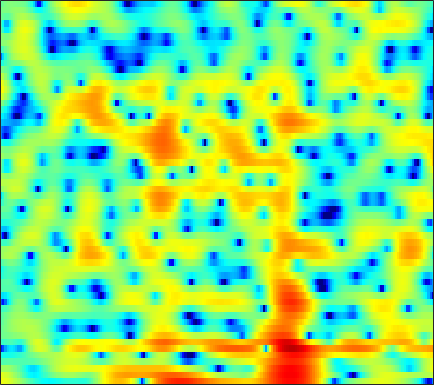

Values plotted in this chart, from the file beside it:
4.58, 4.4549, 4.2135, 3.9016, 3.6191, 3.1644, 2.6504, 2.227, 1.6219, 0.95444, 0.24022, -0.30278, -1.0396, -1.7856, -2.3527, -3.0713, -3.7049, -4.1175, -4.5915, -4.9827, -5.2541, -5.4167, -5.4971, -5.4353
4.041, 3.825, 3.469, 3.025, 2.631, 2.025, 1.315, 0.7166, -0.1653, -1.143, -2.192, -3.01, -4.082, -5.02, -5.544, -5.892, -5.773, -5.432, -4.748, -3.934, -3.113, -2.522, -1.783, -1.113
1.245, 1.29, 1.24, 1.073, 0.8705, 0.4894, -0.01771, -0.4862, -1.226, -2.096, -3.124, -3.973, -5.16, -6.252, -6.859, -7.1, -6.586, -5.822, -4.57, -3.269, -2.053, -1.22, -0.2198, 0.6539
-2.125, -1.989, -1.873, -1.815, -1.803, -1.812, -1.857, -1.9, -1.96, -2.018, -2.054, -2.074, -2.048, -1.97, -1.869, -1.671, -1.398, -1.15, -0.7703, -0.3492, 0.09384, 0.4363, 0.8877, 1.322
-4.36, -4.531, -4.628, -4.615, -4.532, -4.364, -4.149, -3.951, -3.63, -3.237, -2.756, -2.353, -1.792, -1.225, -0.8251, -0.3177, 0.1341, 0.4243, 0.7545, 1.015, 1.226, 1.36, 1.509, 1.659
-15.25, -12.88, -9.265, -7.193, -6.389, -6.148, -6.779, -7.707, -9.147, -9.169, -6.842, -4.64, -2.082, -0.06644, 1.125, 2.312, 3.117, 3.495, 3.727, 3.637, 3.236, 2.722, 1.766, 0.5581
-2.966, -2.996, -2.736, -2.421, -2.304, -2.373, -2.744, -3.139, -3.622, -3.551, -2.624, -1.535, 0.0358, 1.43, 2.292, 3.154, 3.686, 3.863, 3.797, 3.38, 2.616, 1.781, 0.2801, -1.686
-0.9813, -0.825, -0.5946, -0.3583, -0.2007, -0.005361, 0.1703, 0.3079, 0.5064, 0.7398, 1.024, 1.264, 1.585, 1.868, 2.04, 2.16, 2.145, 2.024, 1.718, 1.237, 0.581, -0.007108, -0.903, -1.874
-1.241, -0.7597, -0.2024, 0.2814, 0.5943, 0.9631, 1.28, 1.486, 1.72, 1.911, 2.064, 2.149, 2.216, 2.223, 2.185, 2.056, 1.832, 1.591, 1.165, 0.5966, -0.1165, -0.7621, -1.777, -3.027
-1.716, -1.099, -0.3963, 0.192, 0.5704, 1.002, 1.344, 1.554, 1.768, 1.917, 1.993, 2.009, 1.978, 1.899, 1.802, 1.628, 1.401, 1.202, 0.8774, 0.4757, -0.03401, -0.4902, -1.22, -2.115
-1.789, -1.34, -0.7841, -0.2756, 0.07992, 0.5003, 0.8426, 1.033, 1.195, 1.246, 1.187, 1.075, 0.855, 0.5789, 0.3678, 0.1215, -0.04484, -0.1046, -0.1158, -0.0587, 0.007671, 0.03571, 0.01006, -0.09706
-3.083, -2.971, -2.534, -1.864, -1.284, -0.5455, 0.06633, 0.4034, 0.6513, 0.6471, 0.3645, -0.04081, -0.8538, -1.979, -2.998, -4.341, -5.14, -4.949, -3.801, -2.255, -0.8175, 0.0902, 1.035, 1.711
-12.53, -15.25, -11.51, -7.114, -4.812, -2.678, -1.248, -0.5418, 0.01067, 0.1348, -0.1213, -0.5832, -1.612, -3.23, -4.962, -8.228, -11.73, -10.96, -6.675, -3.158, -0.6689, 0.7187, 2.097, 3.04
-6.283, -6.677, -6.16, -4.92, -3.917, -2.771, -1.931, -1.527, -1.237, -1.181, -1.306, -1.476, -1.751, -2.007, -2.141, -2.167, -1.906, -1.483, -0.6339, 0.4089, 1.441, 2.13, 2.862, 3.351
-1.983, -1.994, -1.948, -1.876, -1.836, -1.875, -2.081, -2.387, -2.991, -3.788, -4.637, -5.143, -5.342, -4.833, -4.087, -2.839, -1.546, -0.5992, 0.5545, 1.579, 2.444, 2.964, 3.471, 3.718
-2.064, -1.838, -1.663, -1.647, -1.769, -2.135, -2.809, -3.554, -5.005, -7.213, -10.77, -15.45, -38.55, -14.71, -9.848, -5.887, -3.194, -1.639, 0.02524, 1.316, 2.317, 2.902, 3.474, 3.809
-4.147, -3.52, -2.93, -2.603, -2.528, -2.665, -3.053, -3.497, -4.289, -5.243, -6.189, -6.739, -6.932, -6.385, -5.578, -4.202, -2.776, -1.74, -0.4946, 0.5911, 1.506, 2.072, 2.669, 3.102
-4.843, -3.922, -3.029, -2.471, -2.245, -2.167, -2.307, -2.544, -2.968, -3.465, -3.942, -4.215, -4.403, -4.312, -4.014, -3.374, -2.517, -1.801, -0.8325, 0.09184, 0.9241, 1.46, 2.046, 2.499
-2.338, -1.632, -0.9185, -0.4723, -0.3047, -0.2936, -0.5302, -0.8783, -1.562, -2.498, -3.693, -4.718, -6.063, -6.876, -6.768, -5.647, -3.985, -2.736, -1.233, -0.007646, 0.941, 1.492, 2.034, 2.373
0.8893, 1.27, 1.665, 1.917, 2.001, 1.94, 1.652, 1.269, 0.4605, -0.7846, -2.621, -4.593, -8.567, -15.29, -15.71, -8.752, -4.558, -2.505, -0.5902, 0.6879, 1.469, 1.812, 2.004, 1.923
0.9293, 1.062, 1.268, 1.51, 1.686, 1.882, 1.97, 1.944, 1.736, 1.328, 0.7205, 0.1915, -0.4916, -0.9208, -0.9457, -0.5941, -0.001527, 0.4556, 0.9168, 1.092, 0.9724, 0.6801, 0.04196, -0.8044
-2.664, -2.977, -2.922, -2.267, -1.525, -0.4373, 0.5628, 1.178, 1.823, 2.269, 2.543, 2.666, 2.738, 2.767, 2.764, 2.712, 2.594, 2.412, 1.988, 1.259, 0.1738, -0.9596, -2.988, -5.652
-10.51, -15.61, -20.42, -11.09, -7.26, -3.934, -1.655, -0.3879, 0.9165, 1.876, 2.592, 2.993, 3.384, 3.624, 3.705, 3.695, 3.508, 3.235, 2.657, 1.803, 0.5724, -0.6321, -2.713, -5.486
-7.399, -7.998, -8.011, -6.949, -5.765, -4.134, -2.695, -1.743, -0.6703, 0.2126, 0.9455, 1.413, 1.942, 2.346, 2.571, 2.752, 2.774, 2.684, 2.413, 1.967, 1.34, 0.7717, -0.0547, -0.8706
-4.248, -4.184, -4.051, -3.827, -3.6, -3.25, -2.891, -2.608, -2.22, -1.757, -1.189, -0.7129, -0.03638, 0.6442, 1.117, 1.634, 2.025, 2.217, 2.332, 2.28, 2.103, 1.884, 1.518, 1.105
-2.047, -2.021, -2.062, -2.233, -2.464, -2.943, -3.615, -4.263, -5.127, -5.598, -5.166, -4.246, -2.671, -1.091, -0.0615, 1.081, 1.951, 2.437, 2.882, 3.115, 3.156, 3.07, 2.809, 2.387
-1.076, -1.022, -1.018, -1.204, -1.554, -2.429, -3.956, -5.747, -9.704, -19.07, -17.11, -9.899, -5.07, -2.142, -0.5874, 0.9524, 2.046, 2.655, 3.233, 3.605, 3.752, 3.738, 3.529, 3.087
-3.751, -2.761, -1.642, -0.9275, -0.6865, -0.7456, -1.221, -1.759, -2.605, -3.194, -3.153, -2.665, -1.736, -0.7772, -0.1612, 0.5246, 1.078, 1.446, 1.903, 2.298, 2.612, 2.747, 2.755, 2.524
-6.379, -3.527, -1.115, 0.3577, 1.061, 1.614, 1.821, 1.819, 1.649, 1.398, 1.066, 0.7914, 0.3474, -0.2661, -0.8183, -1.648, -2.317, -2.473, -2.004, -1.061, -0.01706, 0.6091, 1.21, 1.427
0.5861, 1.063, 1.769, 2.408, 2.792, 3.146, 3.322, 3.313, 3.168, 2.809, 2.236, 1.604, 0.4348, -1.244, -2.996, -6.46, -13.04, -26.24, -12.48, -6.484, -3.394, -1.928, -0.7239, -0.1274
2.372, 2.29, 2.3, 2.414, 2.528, 2.682, 2.79, 2.816, 2.73, 2.458, 1.979, 1.454, 0.5118, -0.7157, -1.808, -3.402, -4.79, -5.349, -5.12, -4.176, -3.101, -2.4, -1.725, -1.375
1.462, 0.9767, 0.5621, 0.4962, 0.672, 1.105, 1.596, 1.932, 2.216, 2.316, 2.176, 1.94, 1.451, 0.8, 0.2399, -0.5351, -1.199, -1.586, -1.908, -1.985, -1.874, -1.731, -1.519, -1.405
-1.078, -3.179, -5.765, -5.734, -3.987, -1.477, 0.478, 1.543, 2.532, 3.103, 3.317, 3.261, 2.936, 2.353, 1.766, 0.8535, -0.1552, -0.9022, -1.742, -2.198, -2.21, -1.967, -1.527, -1.093
-0.6456, -3.069, -6.238, -6.114, -3.915, -1.037, 1.086, 2.243, 3.341, 3.987, 4.252, 4.202, 3.817, 3.051, 2.213, 0.6605, -1.535, -3.674, -7.322, -10.1, -8.176, -5.819, -3.41, -1.867
1.54, 0.8865, 0.2977, 0.188, 0.4233, 1.02, 1.727, 2.245, 2.836, 3.226, 3.375, 3.32, 2.984, 2.323, 1.586, 0.2019, -1.699, -3.505, -6.269, -7.971, -6.943, -5.39, -3.523, -2.31
0.3764, -0.03634, -0.3841, -0.4427, -0.3103, 0.03439, 0.5267, 0.9245, 1.414, 1.817, 2.077, 2.166, 2.122, 1.891, 1.582, 1.044, 0.3995, -0.1027, -0.6581, -1.003, -1.068, -0.9484, -0.7517, -0.6208
-3.638, -4.348, -4.825, -4.677, -4.213, -3.306, -2.29, -1.552, -0.6877, 0.04789, 0.632, 0.9556, 1.262, 1.426, 1.478, 1.479, 1.431, 1.385, 1.34, 1.321, 1.349, 1.386, 1.408, 1.351
-10.57, -13.81, -18.05, -14.99, -11.59, -8.243, -5.93, -4.619, -3.211, -2.128, -1.277, -0.7625, -0.2221, 0.1863, 0.4399, 0.6968, 0.9222, 1.099, 1.347, 1.652, 1.981, 2.208, 2.492, 2.679
-10.57, -12.15, -13.38, -12.61, -11.21, -9.301, -7.678, -6.676, -5.454, -4.436, -3.562, -2.996, -2.394, -1.976, -1.783, -1.611, -1.443, -1.239, -0.7542, -0.006189, 0.9088, 1.632, 2.529, 3.287
-7.722, -7.896, -8.288, -8.764, -9.105, -9.592, -9.939, -9.903, -9.371, -8.27, -7.043, -6.224, -5.463, -5.187, -5.314, -5.992, -7.194, -8.103, -7.956, -5.64, -2.686, -0.7394, 1.423, 3.066
-5.667, -6.026, -7.013, -8.49, -10.06, -13.04, -17.96, -24.16, -22.19, -15.56, -11.98, -10.29, -8.846, -8.165, -8.135, -8.89, -10.85, -13.25, -14.43, -9.503, -4.915, -2.32, 0.3407, 2.319
-2.964, -3.723, -5.017, -6.697, -8.238, -10.53, -12.97, -14.33, -14.92, -14.04, -12.66, -11.6, -10.26, -9.06, -8.321, -7.511, -6.789, -6.236, -5.177, -3.788, -2.139, -0.8641, 0.6884, 2.05
0.4014, -0.4866, -1.824, -3.4, -4.689, -6.564, -8.505, -9.979, -11.94, -13.64, -14.45, -13.91, -11.93, -9.588, -7.961, -6.079, -4.488, -3.43, -2.196, -1.111, -0.123, 0.5418, 1.331, 2.018
3.83, 2.921, 1.548, 0.01333, -1.266, -3.151, -5.293, -7.18, -10.26, -14.78, -21.78, -19.71, -12.71, -8.328, -5.984, -3.627, -1.865, -0.8235, 0.2327, 0.9778, 1.411, 1.544, 1.494, 1.244
5.572, 4.655, 3.281, 1.759, 0.5342, -1.17, -2.869, -4.062, -5.452, -6.401, -6.616, -6.171, -4.907, -3.292, -2.065, -0.5665, 0.6506, 1.349, 1.978, 2.24, 2.073, 1.632, 0.5184, -1.388
4.839, 3.9, 2.443, 0.7385, -0.6916, -2.77, -4.826, -6.063, -6.748, -6.25, -5.045, -3.963, -2.494, -1.107, -0.161, 0.9198, 1.761, 2.211, 2.55, 2.555, 2.207, 1.688, 0.5943, -0.9938
2.852, 2.007, 0.6482, -1.079, -2.742, -5.698, -10.38, -17, -22.83, -11.13, -6.486, -4.231, -2.052, -0.4502, 0.4816, 1.43, 2.089, 2.406, 2.613, 2.582, 2.34, 2.026, 1.489, 0.8672
0.08551, -0.3275, -0.9095, -1.651, -2.345, -3.451, -4.586, -5.194, -5.204, -4.235, -2.781, -1.682, -0.3805, 0.6543, 1.251, 1.826, 2.165, 2.28, 2.264, 2.094, 1.793, 1.512, 1.105, 0.7024
-4.602, -3.833, -2.728, -1.863, -1.389, -0.9535, -0.6287, -0.3997, -0.0245, 0.4494, 0.9796, 1.377, 1.847, 2.202, 2.361, 2.412, 2.274, 2.052, 1.612, 1.041, 0.3802, -0.1321, -0.7774, -1.304
-11.13, -6.918, -3.605, -1.514, -0.396, 0.7114, 1.517, 1.996, 2.508, 2.903, 3.19, 3.325, 3.385, 3.281, 3.088, 2.654, 2.001, 1.363, 0.3099, -0.9815, -2.47, -3.65, -5.173, -6.3
-2.821, -2.132, -0.9911, 0.1357, 0.8894, 1.768, 2.487, 2.93, 3.386, 3.688, 3.831, 3.825, 3.651, 3.264, 2.826, 2.026, 0.9531, -0.04902, -1.705, -3.778, -6.445, -9.015, -13.68, -21.02
0.3137, 0.3516, 0.59, 1.012, 1.407, 1.977, 2.553, 2.941, 3.365, 3.643, 3.737, 3.675, 3.395, 2.877, 2.315, 1.323, 0.03659, -1.137, -2.984, -5.162, -7.649, -9.66, -12.42, -14.54
0.6139, 0.1912, -0.095, 0.04413, 0.434, 1.191, 2.046, 2.649, 3.319, 3.779, 3.994, 3.983, 3.73, 3.194, 2.599, 1.534, 0.1495, -1.117, -3.078, -5.362, -7.8, -9.575, -11.37, -12.07
-1.405, -3.374, -5.872, -5.897, -4.06, -1.294, 0.9039, 2.164, 3.394, 4.187, 4.612, 4.704, 4.547, 4.073, 3.515, 2.492, 1.122, -0.152, -2.276, -5.026, -8.823, -13.01, -24.49, -18.93
-2.285, -4.674, -8.292, -8.41, -5.673, -2.288, 0.1342, 1.452, 2.708, 3.503, 3.909, 3.997, 3.852, 3.438, 2.964, 2.124, 1.054, 0.1116, -1.347, -3.031, -4.853, -6.179, -7.325, -7.106
-0.5683, -1.078, -1.485, -1.431, -1.086, -0.3548, 0.4485, 0.9989, 1.569, 1.919, 2.017, 1.935, 1.622, 1.107, 0.6116, -0.1417, -0.9282, -1.5, -2.164, -2.67, -2.99, -3.075, -2.915, -2.46
-0.2832, -0.2503, -0.1655, -0.009111, 0.1316, 0.3421, 0.5559, 0.6815, 0.7642, 0.7146, 0.5082, 0.2094, -0.4003, -1.279, -2.104, -3.341, -4.519, -5.145, -5.353, -4.819, -3.885, -3.074, -2.009, -0.99
-1.259, -0.7591, -0.2696, 0.01032, 0.1047, 0.08953, -0.01045, -0.1116, -0.2324, -0.3715, -0.5997, -0.9085, -1.619, -2.801, -4.131, -6.797, -11.2, -16.56, -16.31, -9.67, -5.736, -3.7, -1.707, -0.1837
